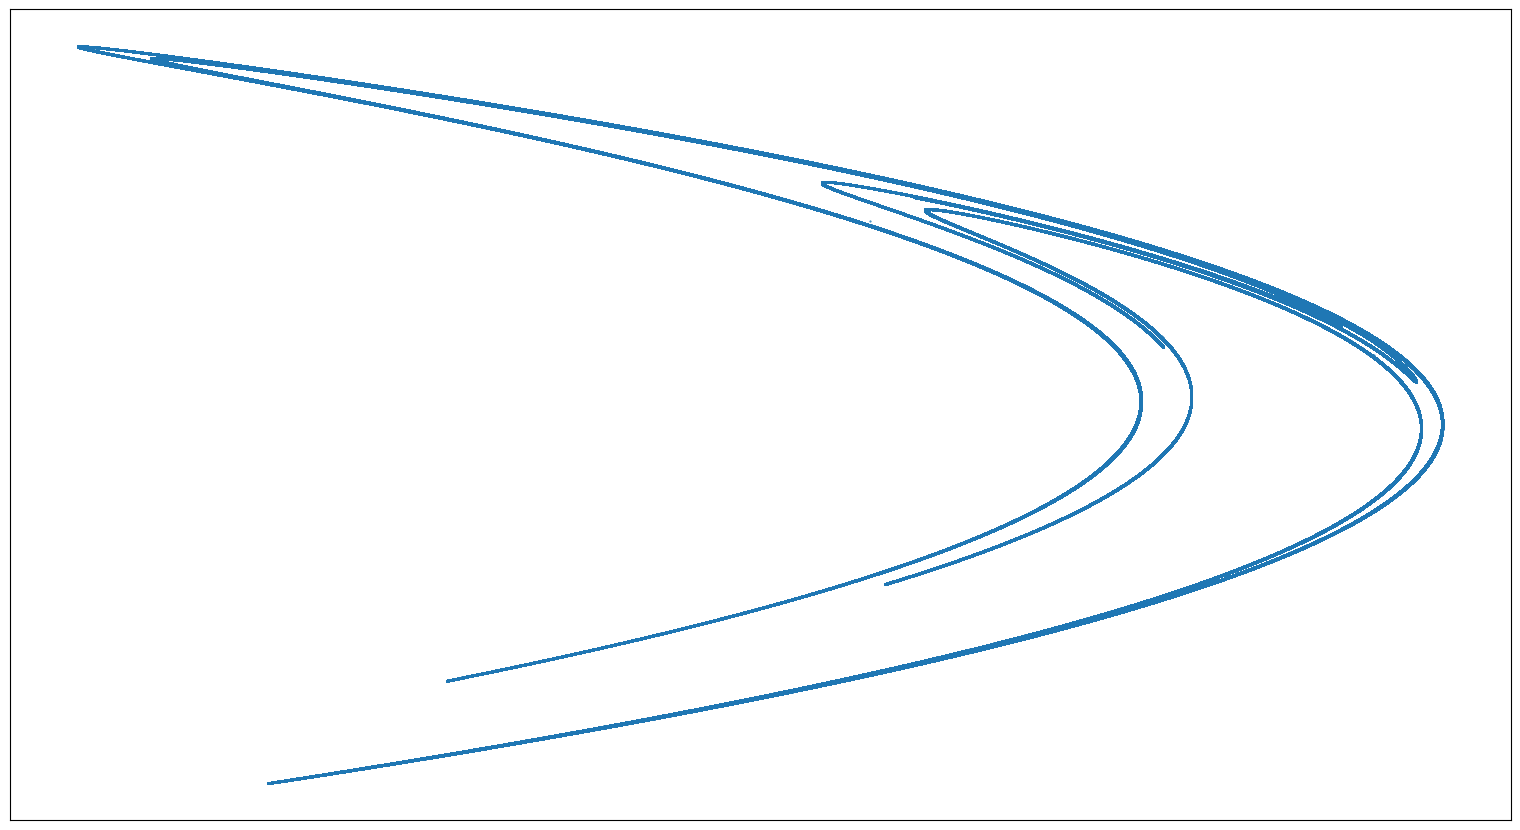

Here is the Python script that generated this plot: (Note: this script raises an exception after producing the figure.)
import numpy as np
import matplotlib.pyplot as plt
import matplotlib.animation as animation

plt.rcParams['animation.ffmpeg_path'] = r'/Volumes/Data/Youtube/[ffmpeg]/ffmpeg'
FIGSIZE = (16,9)
DPI = 120   # 240 For 4K, 80 for 720p

a, b = 1.4, 0.3

def simuHenon(x0,y0,N):
    f = lambda x,y: (1-a*x**2+y, b*x)
    x,y = np.zeros(N), np.zeros(N)
    x[0], y[0] = x0, y0
    for i in range(1,N):
        x[i], y[i] = f(x[i-1], y[i-1])
    return x,y

N = 10000000

x0, y0 = 0.2, 0.2
x, y = simuHenon(x0,y0, N)

fig = plt.figure(figsize=FIGSIZE,dpi=DPI)
ax = fig.add_subplot(111)
plt.rc('font',size=20)
plt.tight_layout()
ax.plot(x,y,'.',markersize=1)
ax.get_xaxis().set_visible(False)
ax.get_yaxis().set_visible(False)

xc1, yc1 = 0, 0
xc2, yc2 = 0.5, 0.2089
s1 = 0.8
s2 = 0.0001

#ax.set_xlim([xc2-(16/9)*s2,xc2+(16/9)*s2])
#ax.set_ylim([yc2-s2,yc2+s2])
#plt.show()






NSTEP = 1000


def init():
    return

def animate(i):
    print("Computing frame",i)
    
    alpha = (i/(NSTEP-1))**0.05
    
    xc = xc1 + alpha*(xc2-xc1)
    yc = yc1 + alpha*(yc2-yc1)
    s = s1 + alpha*(s2-s1)
    xmin, xmax = xc - (16/9)*s, xc + (16./9.)*s
    ymin, ymax = yc - s, yc + s
    
    print(xmin,xmax,ymin,ymax)
    ax.set_xlim([xmin,xmax])
    ax.set_ylim([ymin,ymax])
    
    return


ani = animation.FuncAnimation(fig, animate, np.arange(0, NSTEP),blit=False)
writer = animation.FFMpegWriter(fps=30, bitrate=5000)

ani.save('14-henon zoom.mp4', writer = writer, dpi=DPI)